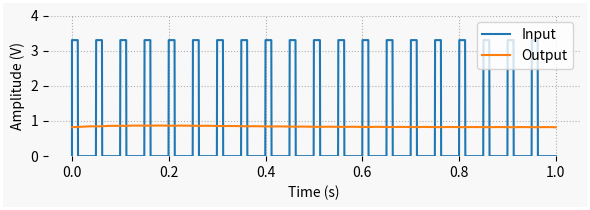

This chart was generated by the following Python code:
""" post_dac_input_output.py

Contains the DAC input-output example from my post:
https://thingsdaq.org/2022/02/02/digital-to-analog-conversion/

You can use this to simulate the input-output siganl relationship on a simple
low-pass filter DAC.

"""
import numpy as np
import matplotlib.pyplot as plt
from scipy import signal

# Creating general plotting function
def plot_general(x, y, x1=None, y1=None):
    # Creating Matplotlib figure
    fig = plt.figure(
        figsize=(6, 2.2),
        facecolor='#f8f8f8',
        edgecolor='#ffffff',
        linewidth=3,
        tight_layout=True)
    # Adding and confguring axes
    ax = fig.add_subplot(
        frameon=False,
        xlabel='Time (s)',
        ylabel='Amplitude (V)',
        )
    ax.set(
        ylim=(0, 4)
        )
    ax.grid(
        linestyle=':'
        )
    # Plotting signals
    if x1 is None:
        ax.plot(x, y, linewidth=1.5, color='#1f77b4')
    else:
        ax.plot(x, y, linewidth=1.5, label='Input', color='#1f77b4')
        ax.plot(x1, y1, linewidth=1.5, label='Output', color='#ff7f0e')
        ax.legend(loc='upper right')
        
# Creating time array for "continuous" signal
tstop = 1  # Signal duration (s)
Ts0 = 0.0005  # "Continuous" time step (s)
fs0 = 1/Ts0  # "Continuous" sampling frequency (Hz)
t = np.arange(0, tstop+Ts0, Ts0)

# Defining PWM parameters
fpwm = 20  # PWM frequency (Hz)
tpwm = 1/fpwm  # PWM period (s)
vref = 3.3  # Reference TTL voltage (V)
dutycycle = 0.25  # Duty cycle (0 to 1)

# First-order digital low-pass filter parameters
order = 1  # Filter order (number of cascaded first-order filters)
fc = 1  # Filter cutoff frequency (Hz) - Adjust this when changing order
# Creating digital filter and initial conditions state
# (Initial state is an approximation for cascaded filters
#  and will cause some initial oscillations for order > 1)
b, a = signal.butter(2, fc, fs=fs0)
zi = signal.lfilter_zi(b, a)

# Initializing output arrays
t = [0]
vin = [0]

# Creating PWM signal
tcurr = 0
while tcurr <= tstop:
    t.append(tcurr)
    if tcurr-tpwm*np.floor(tcurr/tpwm) < dutycycle*tpwm:
        vin.append(vref)
    else:
        vin.append(0)
    tcurr += Ts0

# Filtering output with non-zero initial conditions
vout, _ = signal.lfilter(b, a, vin, zi=zi*vref*dutycycle)
# Applying cascaded filtering
for _ in range(order-1):
    vout, _ = signal.lfilter(b, a, vout, zi=zi*vref*dutycycle)
    
# Plotting signals
plot_general(t, vin, t, vout)